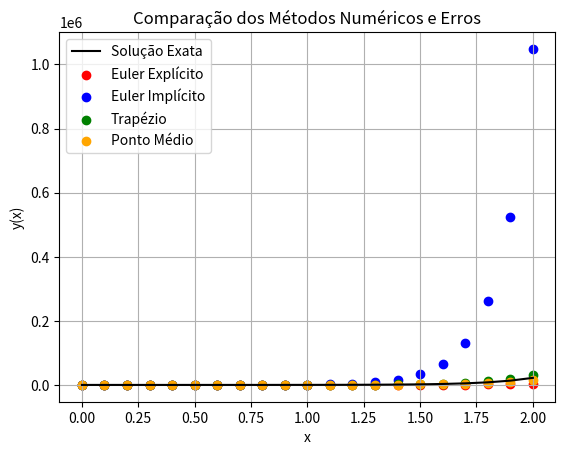

This figure's Python source:
import numpy as np
import matplotlib.pyplot as plt
import math

# Função do PVI
def f(x, y):
    return 5*y - 1   # corrigido conforme o enunciado

# Solução exata (usada para o erro e o gráfico)
def y_exata(x):
    return math.exp(5*x) + 0.2

# ================================
# Métodos Numéricos
# ================================

def EulerExplicito(a, b, N, y0):
    x = np.zeros(N+1)
    y = np.zeros(N+1)
    z = np.zeros(N+1)
    h = (b - a)/N
    for i in range(N+1):
        x[i] = a + i*h
        z[i] = y_exata(x[i])
    y[0] = y0
    for i in range(N):
        y[i+1] = y[i] + h*f(x[i], y[i])
    return x, y, z

def EulerImplicito(a, b, N, y0):
    x = np.zeros(N+1)
    y = np.zeros(N+1)
    z = np.zeros(N+1)
    h = (b - a)/N
    for i in range(N+1):
        x[i] = a + i*h
        z[i] = y_exata(x[i])
    y[0] = y0
    for i in range(N):
        y[i+1] = (y[i] - h) / (1 - 5*h)
    return x, y, z

def Trapezio(a, b, N, y0):
    x = np.zeros(N+1)
    y = np.zeros(N+1)
    z = np.zeros(N+1)
    h = (b - a)/N
    for i in range(N+1):
        x[i] = a + i*h
        z[i] = y_exata(x[i])
    y[0] = y0
    for i in range(N):
        y[i+1] = ((1 + (5*h/2))*y[i] - (h/2)) / (1 - (5*h/2))
    return x, y, z

def PontoMedio(a, b, N, y0):
    x = np.zeros(N+1)
    y = np.zeros(N+1)
    z = np.zeros(N+1)
    h = (b - a)/N
    for i in range(N+1):
        x[i] = a + i*h
        z[i] = y_exata(x[i])
    y[0] = y0
    for i in range(N):
        k1 = f(x[i], y[i])
        k2 = f(x[i] + h/2, y[i] + (h/2)*k1)
        y[i+1] = y[i] + h*k2
    return x, y, z

# ================================
# Função genérica para o erro
# ================================

def calcula_erro(y_aprox, y_exato):
    erro = np.abs(y_aprox - y_exato)
    erro_max = np.max(erro)
    return erro, erro_max

# ================================
# Parâmetros e execução
# ================================

a = 0
b = 2
y0 = 1.2
N = 20

# Métodos
xe, ye, ze = EulerExplicito(a, b, N, y0)
xi, yi, zi = EulerImplicito(a, b, N, y0)
xt, yt, zt = Trapezio(a, b, N, y0)
xp, yp, zp = PontoMedio(a, b, N, y0)

# Cálculo genérico do erro
erro_e, erro_max_e = calcula_erro(ye, ze)
erro_i, erro_max_i = calcula_erro(yi, zi)
erro_t, erro_max_t = calcula_erro(yt, zt)
erro_p, erro_max_p = calcula_erro(yp, zp)

# Impressão dos erros máximos
print(f"Erro máximo Euler Explícito: {erro_max_e:.5e}")
print(f"Erro máximo Euler Implícito: {erro_max_i:.5e}")
print(f"Erro máximo Trapézio:        {erro_max_t:.5e}")
print(f"Erro máximo Ponto Médio:     {erro_max_p:.5e}")

# ================================
# Gráfico comparativo
# ================================
plt.plot(xe, ze, 'k-', label='Solução Exata')
plt.scatter(xe, ye, color='red', label='Euler Explícito')
plt.scatter(xi, yi, color='blue', label='Euler Implícito')
plt.scatter(xt, yt, color='green', label='Trapézio')
plt.scatter(xp, yp, color='orange', label='Ponto Médio')
plt.xlabel('x')
plt.ylabel('y(x)')
plt.legend()
plt.grid()
plt.title('Comparação dos Métodos Numéricos e Erros')
plt.show()
